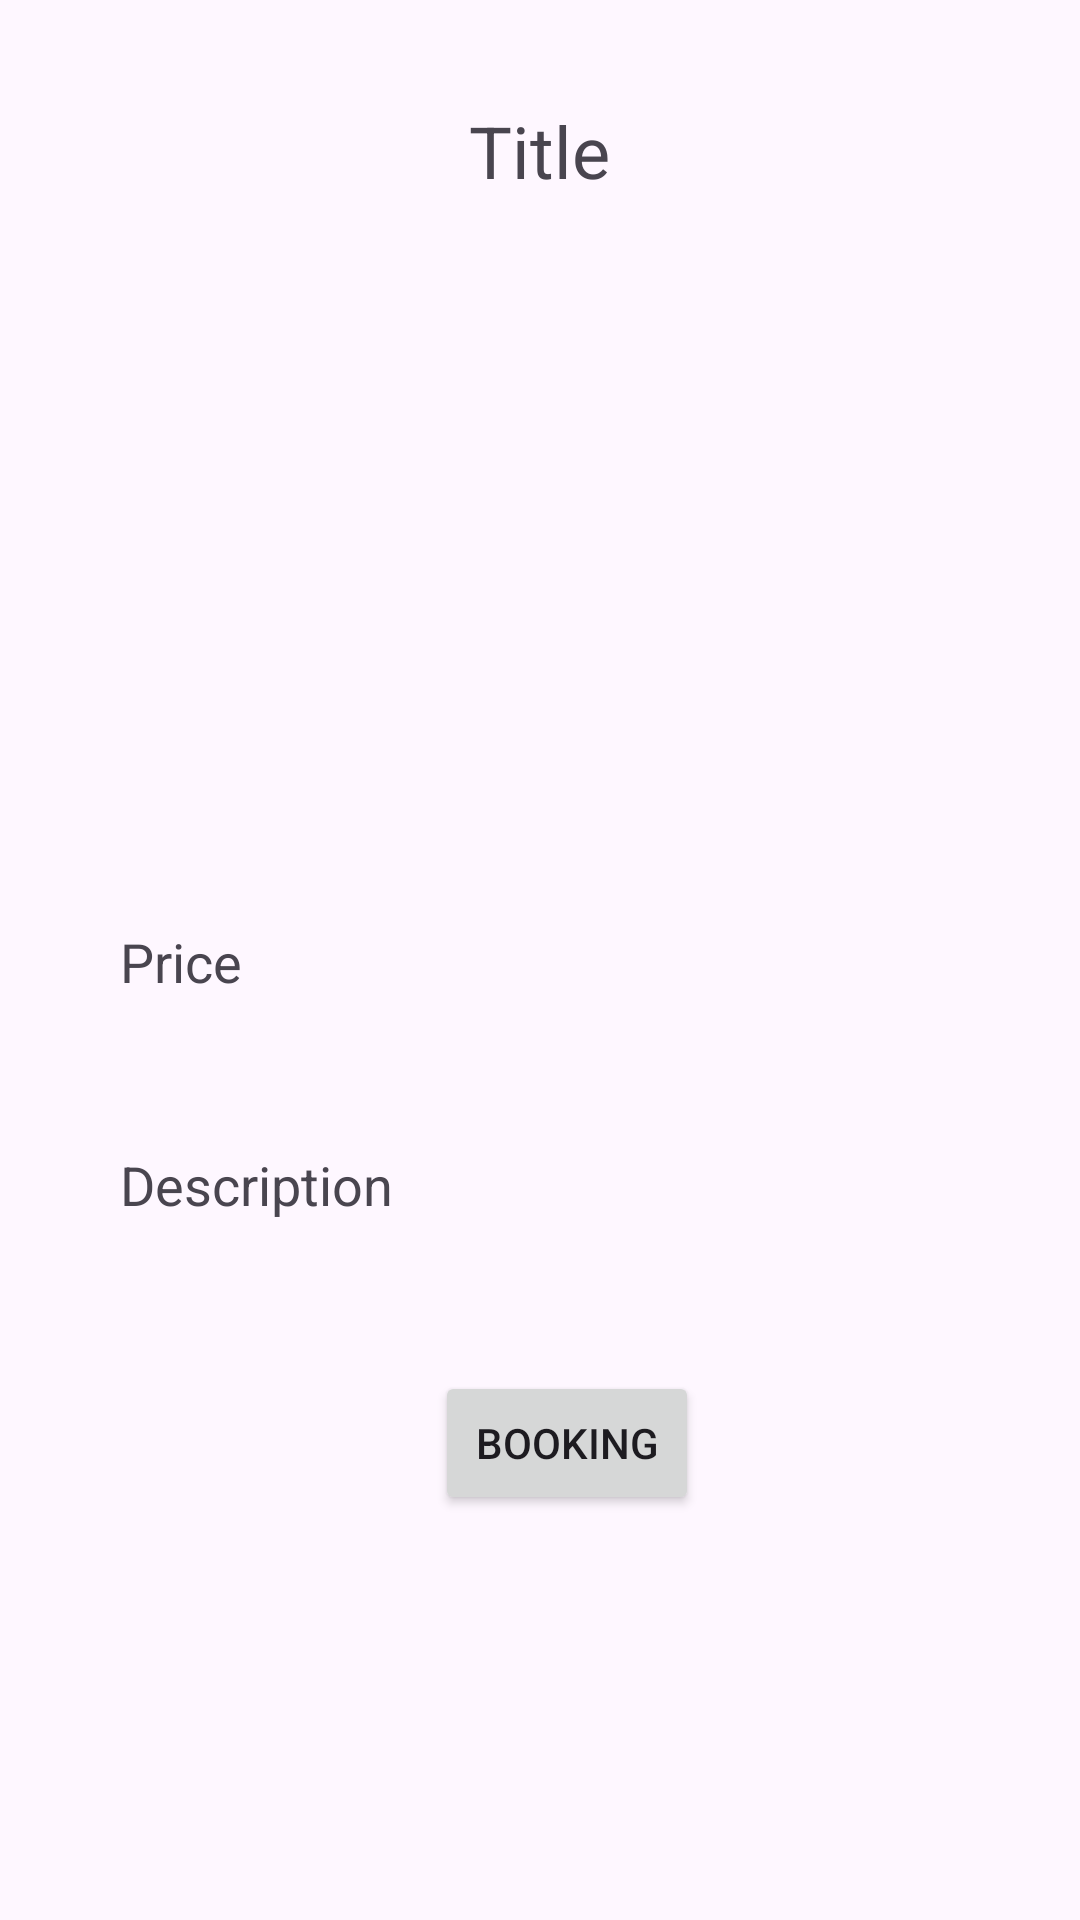

The Android layout XML behind this screen, and the referenced resources:
<!-- AndroidManifest.xml: application theme Theme.Doan -->
<!-- res/layout/fragment_detail_s_cus.xml -->
<?xml version="1.0" encoding="utf-8"?>
<ScrollView
    xmlns:android="http://schemas.android.com/apk/res/android"
    xmlns:tools="http://schemas.android.com/tools"
    xmlns:app="http://schemas.android.com/apk/res-auto"
    android:layout_width="match_parent"
    android:layout_height="wrap_content"
    android:layout_marginTop="10dp"
    android:padding="20dp">
    <LinearLayout

        android:layout_width="match_parent"
        android:layout_height="match_parent"
        android:orientation="vertical"
        tools:context=".DetailSCusFragment">


        
        <TextView
            android:layout_width="wrap_content"
            android:layout_height="wrap_content"
            android:id="@+id/detailTitle"
            android:text="Title"
            android:layout_marginTop="14dp"
            android:textSize="24sp"
            android:layout_gravity="center"
            android:layout_marginBottom="12dp"
            android:textColor="@color/blue"/>
        <ImageView
            android:layout_width="400dp"
            android:layout_height="200dp"
            android:id="@+id/detailImage"
            android:padding="8dp"
            android:layout_gravity="center"
            android:src="@drawable/uploadimg"
            android:scaleType="fitXY"/>
        <TextView
            android:layout_width="match_parent"
            android:layout_height="wrap_content"
            android:layout_marginTop="10dp"
            android:padding="20dp"
            android:text="Price"
            android:layout_gravity="center"
            android:id="@+id/detailPrice"
            android:textSize="18sp"
            android:textColor="@color/blue"/>

        <TextView
            android:layout_width="match_parent"
            android:layout_height="wrap_content"
            android:layout_marginTop="10dp"
            android:padding="20dp"
            android:text="Description"
            android:layout_gravity="center"
            android:id="@+id/detailDesc"
            android:textSize="18sp"
            android:textColor="@color/blue"/>

        <Button
            android:id="@+id/btnbooking"
            android:layout_width="wrap_content"
            android:layout_height="wrap_content"
            android:layout_alignParentStart="true"
            android:layout_alignParentTop="true"
            android:layout_marginStart="125dp"
            android:layout_marginTop="30dp"
            android:text="Booking" />


    </LinearLayout>
</ScrollView>
<!-- resources referenced by this layout -->
<resources>
  <style name="Theme.Doan" parent="Base.Theme.Doan" />
  <style name="Base.Theme.Doan" parent="Theme.Material3.DayNight.NoActionBar">
          
          <item name="colorPrimary">@color/blue</item>
          <item name="colorPrimaryVariant">@color/blue</item>
          
      </style>
</resources>
